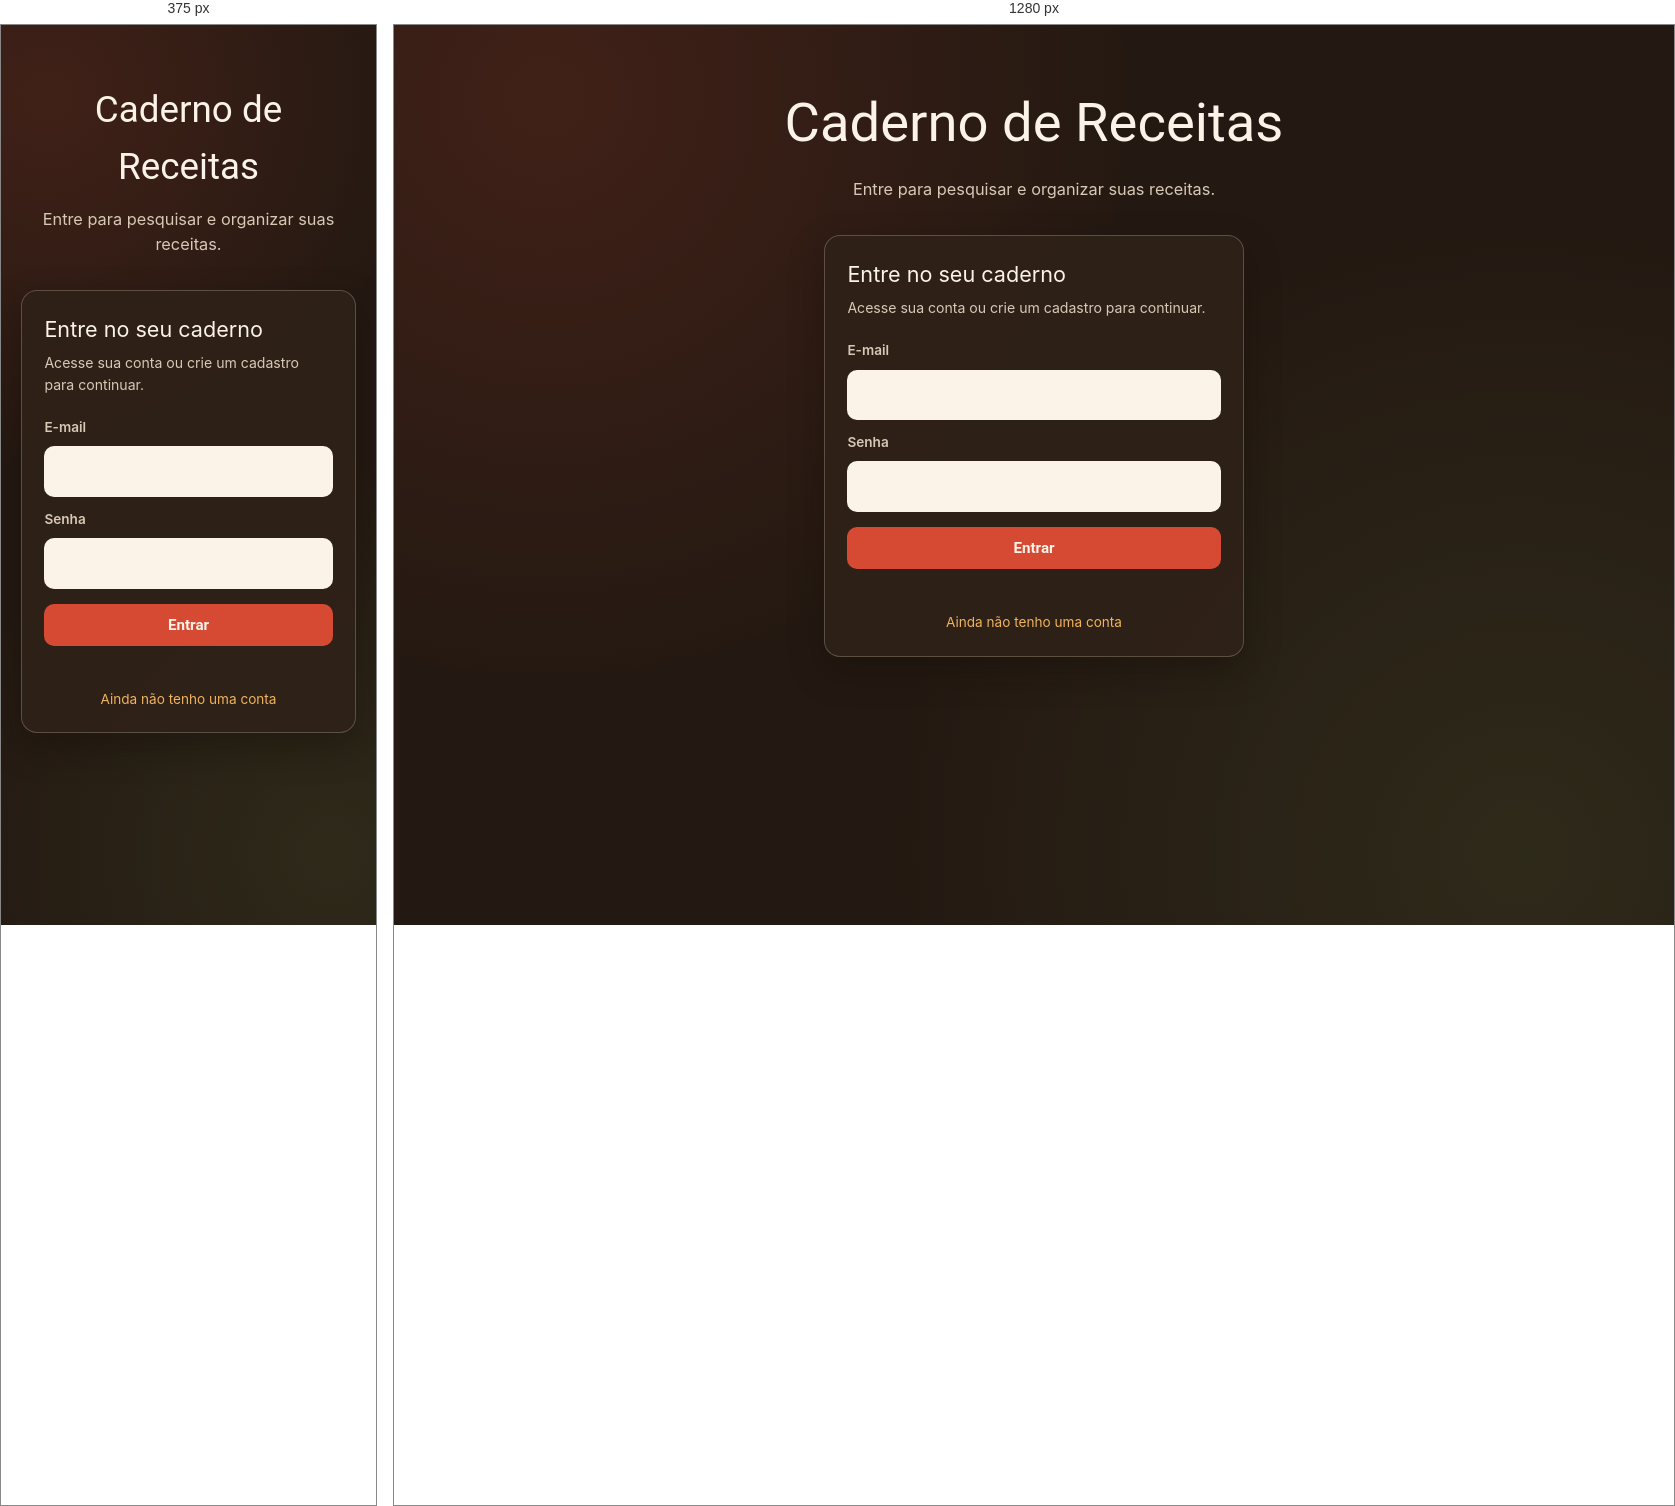
Rendered at 375 px and 1280 px, left to right.

<!-- file: auth.html -->
<!DOCTYPE html>
<html lang="pt-BR">
<head>
  <meta charset="UTF-8">
  <meta name="viewport" content="width=device-width, initial-scale=1.0">
  <title>Entrar | Caderno de Receitas</title>
  <link rel="preconnect" href="https://fonts.googleapis.com">
  <link rel="preconnect" href="https://fonts.gstatic.com" crossorigin>
  <link href="https://fonts.googleapis.com/css2?family=Roboto:ital,wght@0,100..900;1,100..900&display=swap" rel="stylesheet">
  <link rel="stylesheet" href="style.css">
</head>
<body>
  <header class="topo">
    <h1>Caderno de Receitas</h1>
    <p class="subtitulo">Entre para pesquisar e organizar suas receitas.</p>
  </header>
  <main>
    <section class="autenticacao" aria-labelledby="titulo-autenticacao">
      <h2 id="titulo-autenticacao">Entre no seu caderno</h2>
      <p id="descricao-autenticacao" class="auth-descricao">Acesse sua conta ou crie um cadastro para continuar.</p>
      <form id="form-auth" class="form-auth">
        <label for="auth-email">E-mail</label>
        <input type="email" id="auth-email" autocomplete="email" required>
        <label for="auth-senha">Senha</label>
        <input type="password" id="auth-senha" autocomplete="current-password" minlength="6" required>
        <button type="submit" id="botao-auth">Entrar</button>
        <p id="auth-status" class="auth-status" role="status" aria-live="polite"></p>
      </form>
      <button type="button" id="botao-alternar-auth" class="botao-link">Ainda não tenho uma conta</button>
    </section>
  </main>
  <script src="https://cdn.jsdelivr.net/npm/@supabase/supabase-js@2"></script>
  <script src="config.js"></script>
  <script src="auth.js"></script>
</body>
</html>


/* @media block from style.css */
@media (max-width: 760px) {
  .conteudo {
    grid-template-columns: 1fr;
  }
}